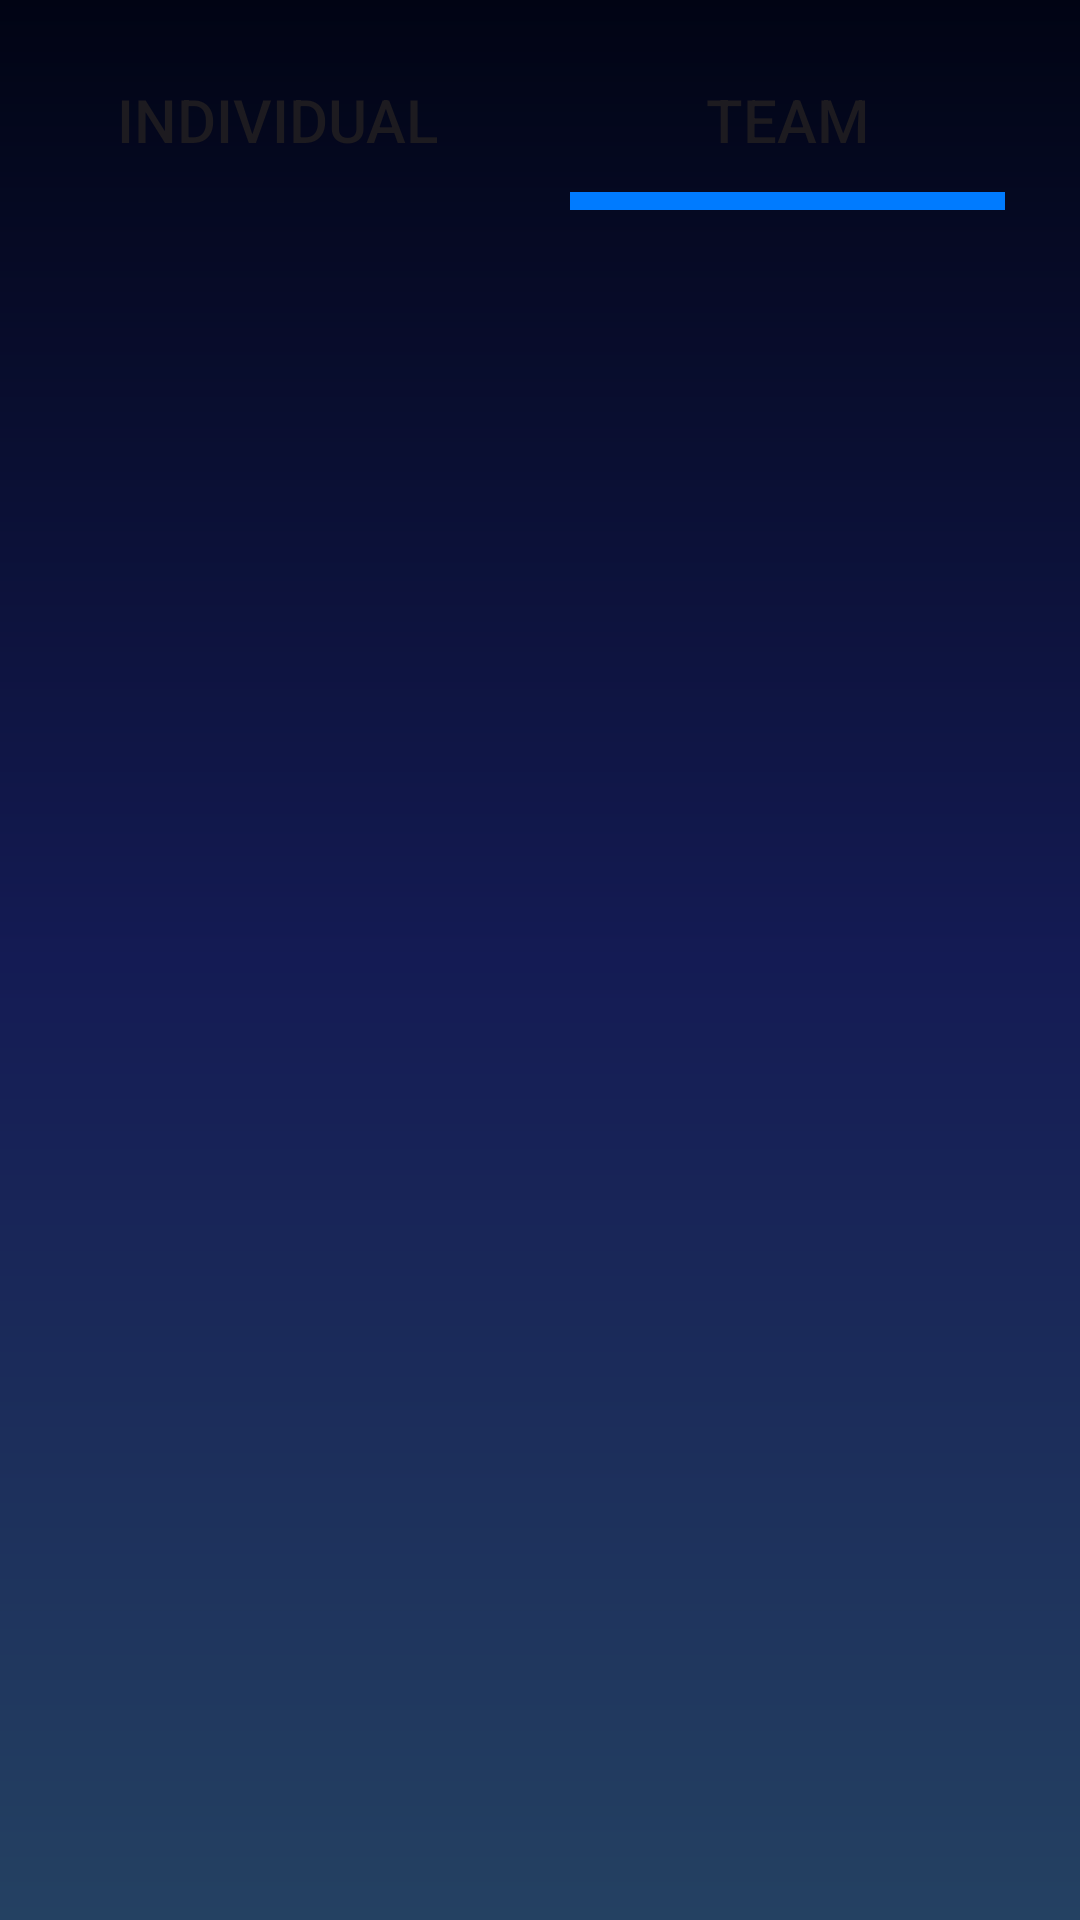

Reconstruct the res/layout file that produces this screen, plus the resources it refers to.
<!-- AndroidManifest.xml: application theme Theme.TechFest -->
<!-- res/layout/fragment_teamregistration.xml -->
<?xml version="1.0" encoding="utf-8"?>
<androidx.constraintlayout.widget.ConstraintLayout xmlns:android="http://schemas.android.com/apk/res/android"
    xmlns:app="http://schemas.android.com/apk/res-auto"
    xmlns:tools="http://schemas.android.com/tools"
    android:layout_width="match_parent"
    android:layout_height="match_parent"
    android:background="@drawable/way_background"
    tools:context=".freatures.teamregistration">


    <Button
        android:id="@+id/indivisualreg"
        android:layout_width="145dp"
        android:layout_height="48dp"
        android:layout_marginStart="20dp"
        android:layout_marginTop="16dp"
        android:layout_marginEnd="25dp"
        android:background="@android:color/transparent"
        android:text="Individual"
        android:textSize="20sp"
        app:layout_constraintEnd_toStartOf="@+id/teamregself"
        app:layout_constraintHorizontal_bias="0.295"
        app:layout_constraintStart_toStartOf="parent"
        app:layout_constraintTop_toTopOf="parent" />

    <Button
        android:id="@+id/teamregself"
        android:layout_width="145dp"
        android:layout_height="48dp"
        android:layout_marginTop="16dp"
        android:layout_marginEnd="25dp"
        android:background="@android:color/transparent"
        android:text="Team"
        android:textSize="20sp"
        app:layout_constraintEnd_toEndOf="parent"
        app:layout_constraintTop_toTopOf="parent" />

    <View
        android:id="@+id/view4"
        android:layout_width="145dp"
        android:layout_height="6dp"
        android:background="@color/theme1"
        app:layout_constraintEnd_toEndOf="@+id/teamregself"
        app:layout_constraintStart_toStartOf="@+id/teamregself"
        app:layout_constraintTop_toBottomOf="@+id/teamregself" />


</androidx.constraintlayout.widget.ConstraintLayout>
<!-- resources referenced by this layout -->
<resources>
  <color name="theme1">#007Bff</color>
  <!-- drawable way_background (drawable) -->
  <?xml version="1.0" encoding="utf-8"?>
  <layer-list xmlns:android="http://schemas.android.com/apk/res/android">
      <item>
          <shape android:shape="rectangle">
              <gradient
                  android:angle="270"
                  android:startColor="#010414"
                  android:centerColor="#141B54"
                  android:endColor="#244162"/>
          </shape>
      </item>
  </layer-list>
  <style name="Theme.TechFest" parent="Base.Theme.TechFest" />
  <style name="Base.Theme.TechFest" parent="Theme.Material3.DayNight.NoActionBar">
          
           <item name="colorPrimary">@color/theme1</item>
           <item name="colorPrimaryVariant">@color/theme2</item>
           <item name="android:statusBarColor">@color/theme3</item>
      </style>
  <color name="theme2">#2C5E9F</color>
  <color name="theme3">#2c3e50</color>
</resources>
